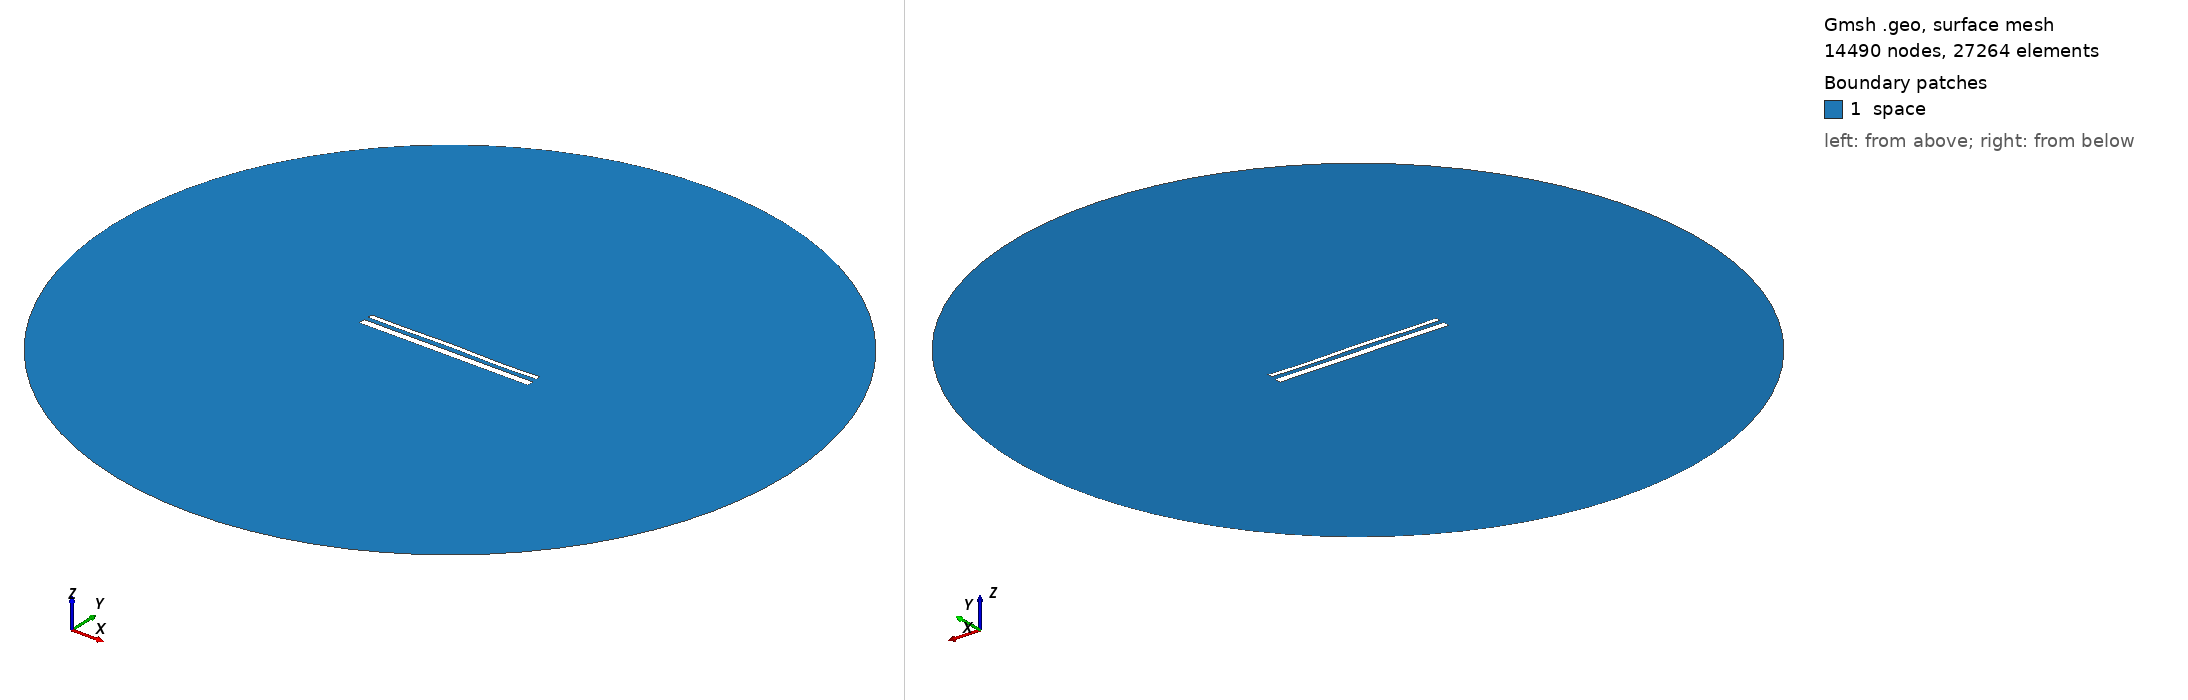

Gmsh geometry script, surface-meshed: 14490 nodes, 27264 surface elements. Boundary patches (legend numbers): 1 space. Left view from above one corner, right view from below the opposite corner. Legend entries are the model's physical surfaces. The drawing asked Gmsh for element sizes between 1% and 20% of the model's largest extent; the script's own settings can give other sizes.

=== 15341.geo (drawn) ===
//---------------------------------------
// Geometry kernel
//---------------------------------------

SetFactory("OpenCASCADE");



//---------------------------------------
// Parameters of the geometry
//---------------------------------------

// Overetch of the upper plate
overetch = 0.5;

// Distance between the plates
distance = 2.5;

// Discretization over the x axis (for the deformation)
nx = 50; 

// Length of the plate
L = 100 - overetch; 

// Number of modes
n = 4; 

// 1st mode coefficient
coeff(1) = 0.0;
beta(1) = 0.596864 * 3.1415926535 / L;

// 2nd mode coefficient
coeff(2) = 0.07499999999999998;
beta(2) = 1.49418 * 3.1415926535 / L;

// 3rd mode coefficient
coeff(3) = 0.07499999999999998;
beta(3) = 2.50025 * 3.1415926535 / L;

// 4th mode coefficient
coeff(4) = -0.15;
beta(4) = 3.49999 * 3.1415926535 / L;



//---------------------------------------
// Upper plate (deformed rectangle)
//---------------------------------------

// Coordiantes of the upper plate
xmin = -50;
xmax = 50 - overetch;

// Height of the upper plate
yheight = 4 - 2 * overetch;

// Indexes of the points
UpperID[] = {};
LowerID[] = {};
LeftID[] = {};
RightID[] = {};

// Point index
p = 1;

// Horizontal edges
For i In {1:nx}
    x = xmin + (i-1)*(xmax - xmin)/(nx-1);

    y_bottom = distance / 2 + overetch;
    For j In {1:n}
        C = (Cosh(beta(j)*L) + Cos(beta(j)*L)) / (Sinh(beta(j)*L) + Sin(beta(j)*L));
        y_bottom  = y_bottom + coeff(j) * (Cosh(beta(j)*(x+50)) - Cos(beta(j)*(x+50)) - C * (Sinh(beta(j)*(x+50)) - Sin(beta(j)*(x+50))));
    EndFor

    y_top = y_bottom + yheight;

    Point(p) = {x, y_top, 0, 1.0};
    UpperID[i] = p;
    p = p + 1;

    Point(p) = {x, y_bottom, 0, 1.0};
    LowerID[i] = p;
    p = p + 1;
EndFor

// Create point lists
UpperPts[] = {}; LowerPts[] = {};
For i In {1:nx}
  UpperPts[] += {UpperID[i]};
  LowerPts[] += {LowerID[i]};
EndFor

// Build splines
Spline(1) = {UpperPts[]};
Spline(2) = {LowerPts[]};
Line(3) = {LowerPts[nx-1], UpperPts[nx-1]};
Line(4) = {LowerPts[0], UpperPts[0]};

// Build the plane surface
Curve Loop(1) = {2, 3, -1, -4};
Plane Surface(1) = {1};



//---------------------------------------
// Lower plate (rectangle)
//---------------------------------------

// Vertices
Point(1001) = {-50, -1, 0, 1.0};
Point(1002) = { 50, -1, 0, 1.0};
Point(1003) = { 50,  -5, 0, 1.0};
Point(1004) = {-50,  -5, 0, 1.0};

// Edges
Line(5) = {1001, 1002};
Line(6) = {1002, 1003};
Line(7) = {1003, 1004};
Line(8) = {1004, 1001};

// Plane surface
Line Loop(2) = {5, 6, 7, 8};
Plane Surface(2) = {2}; 



//---------------------------------------
// Outer (fictious) boundary
//---------------------------------------

// Points
Point(1005) = {0, 0, 0};       // Center
Point(1006) = {200, 0, 0};     // Start point
Point(1007) = {0, 200, 0};     // 90 degrees
Point(1008) = {-200, 0, 0};    // 180 degrees
Point(1009) = {0, -200, 0};    // 270 degrees

// Circle arcs (each needs start, center, end)
Circle(9) = {1006, 1005, 1007};
Circle(10) = {1007, 1005, 1008};
Circle(11) = {1008, 1005, 1009};
Circle(12) = {1009, 1005, 1006};

// Plane surface for the entire domain
Curve Loop(3) = {9, 10, 11, 12};
Surface(3) = {3};

// Subtract the plates from the whole domain to obtain the actual domain where we want to solve the equations
BooleanDifference{ Surface{3}; Delete; }{ Surface{1}; Surface{2}; Delete; }




//---------------------------------------
// Transfinite Lines/Curves
//---------------------------------------

// Set the number of points on the boundaries
r = 7;

// Plates
Transfinite Curve {1, 2} = 50*r Using Progression 1;
Transfinite Curve {3, 4} = 2*r Using Progression 1;
Transfinite Line {5, 7} = 50*r Using Progression 1;
Transfinite Line {6, 8} = 2*r Using Progression 1;

// Outer boundary
Transfinite Line {9, 10, 11, 12} = 20 Using Progression 1;



//---------------------------------------
// Physical groups
//---------------------------------------                

// Physical curves (boundaries)
Physical Line("force_segment", 10) = {2};
Physical Line("upper_plate", 11) = {1, 3, 4};
Physical Line("lower_plate", 12) = {5, 6, 7, 8};
Physical Line("boundary", 20) = {9, 10, 11, 12};

// Physical Surfaces
Physical Surface("space", 30) = {3};



//---------------------------------------
// 6. Generate the Mesh
//---------------------------------------

// 2D mesh generation
Mesh 2;
